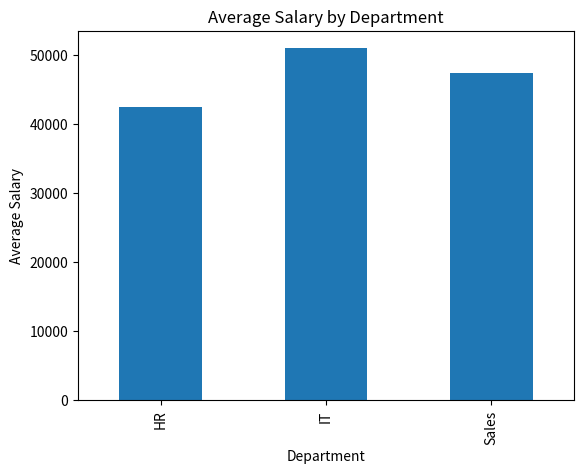
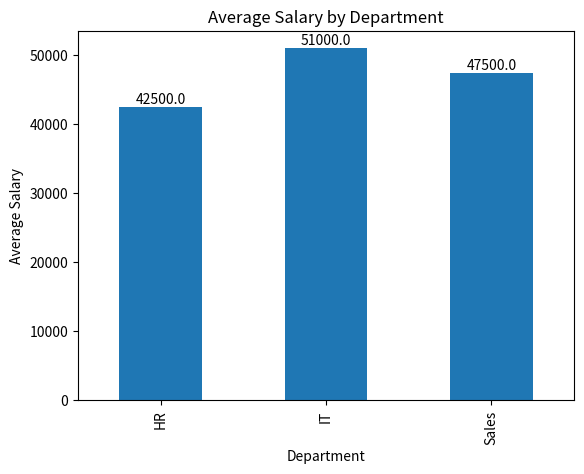

The matplotlib source for these figures, in order:
import pandas as pd
import matplotlib.pyplot as plt
data = {
'Department': ['IT', 'HR', 'IT', 'HR', 'Sales', 'Sales', 'IT'],

'Gender': ['Male', 'Female', 'Female', 'Male', 'Female', 'Male', 'Male'],

'Salary': [50000, 40000, 52000, 45000, 48000, 47000, 51000]
}
df=pd.DataFrame(data)
print(df)
grouped=df.groupby('Department')['Salary'].mean()
print(grouped)

grouped.plot(kind='bar')
plt.title('Average Salary by Department')
plt.xlabel('Department')
plt.ylabel('Average Salary')
plt.show()

ax=grouped.plot(kind='bar')
for i,value in enumerate(grouped):
    ax.text(i,value + 500, str(round(value,2)),
            ha='center',fontsize=10)
plt.title('Average Salary by Department')
plt.xlabel('Department')
plt.ylabel('Average Salary')
plt.show()   
